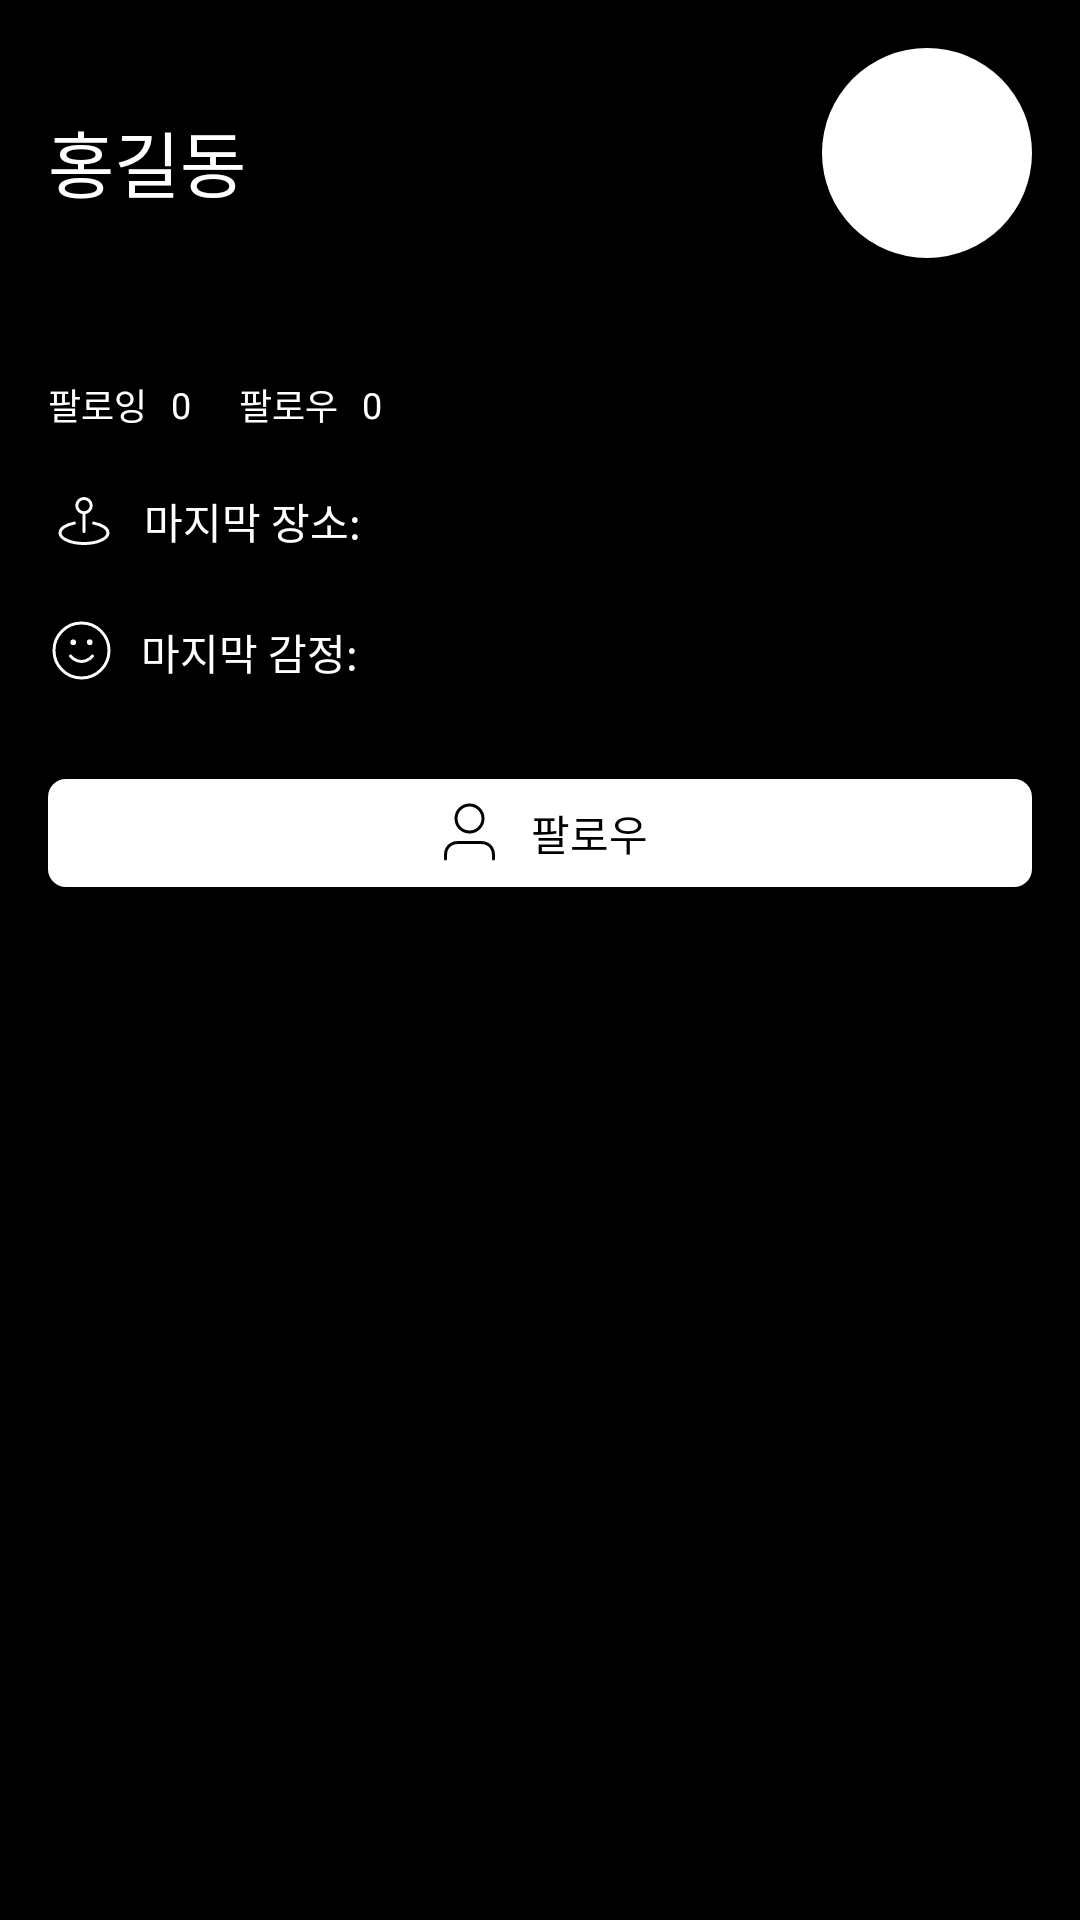

This screen was rendered from an Android layout file. Write that file and the resources it references.
<!-- AndroidManifest.xml: application theme Theme.Thiea -->
<!-- res/layout/activity_search_result.xml -->
<?xml version="1.0" encoding="utf-8"?>
<androidx.constraintlayout.widget.ConstraintLayout xmlns:android="http://schemas.android.com/apk/res/android"
    xmlns:app="http://schemas.android.com/apk/res-auto"
    xmlns:tools="http://schemas.android.com/tools"
    android:layout_width="match_parent"
    android:layout_height="match_parent"
    tools:context=".ui.search_user.SearchResultActivity"
    android:background="@color/black">


    <TextView
        android:id="@+id/tx_name"
        android:layout_width="wrap_content"
        android:layout_height="wrap_content"
        android:text="홍길동"
        android:textColor="@color/white"
        android:textSize="24sp"
        android:fontFamily="@font/pretendardsemi"
        app:layout_constraintStart_toStartOf="parent"
        app:layout_constraintTop_toTopOf="parent"
        android:layout_marginTop="36dp"
        android:layout_marginStart="16dp"/>


    <ImageView
        android:id="@+id/ig_profile"
        android:layout_width="70dp"
        android:layout_height="70dp"
        app:layout_constraintTop_toTopOf="parent"
        app:layout_constraintEnd_toEndOf="parent"
        android:layout_marginEnd="16dp"
        android:layout_marginTop="16dp"
        android:layout_marginBottom="16dp"
        android:src="@drawable/bt_register"/>

    <ImageView
        android:id="@+id/line1"
        android:layout_width="match_parent"
        android:layout_height="1dp"
        android:background="@drawable/line"
        app:layout_constraintTop_toTopOf="parent"
        app:layout_constraintStart_toStartOf="parent"
        app:layout_constraintEnd_toEndOf="parent"
        android:layout_marginTop="102dp"/>
    <TextView
        android:id="@+id/tx_following"
        android:layout_width="wrap_content"
        android:layout_height="wrap_content"
        android:text="팔로잉"
        android:textSize="12sp"
        android:textColor="@color/white"
        android:fontFamily="@font/pretendardregular"
        app:layout_constraintStart_toStartOf="parent"
        app:layout_constraintTop_toTopOf="@id/line1"
        android:layout_marginStart="16dp"
        android:layout_marginTop="24dp"/>
    <TextView
        android:id="@+id/nb_following"
        android:layout_width="wrap_content"
        android:layout_height="wrap_content"
        android:text="0"
        android:textSize="12sp"
        android:fontFamily="@font/pretendardregular"
        android:textColor="@color/white"
        app:layout_constraintStart_toEndOf="@id/tx_following"
        app:layout_constraintTop_toTopOf="@id/tx_following"
        app:layout_constraintBottom_toBottomOf="@id/tx_following"
        android:layout_marginStart="8dp"/>

    <TextView
        android:id="@+id/tx_follower"
        android:layout_width="wrap_content"
        android:layout_height="wrap_content"
        android:text="팔로우"
        android:textSize="12sp"
        android:textColor="@color/white"
        android:fontFamily="@font/pretendardregular"
        app:layout_constraintStart_toEndOf="@id/nb_following"
        app:layout_constraintTop_toTopOf="@id/line1"
        android:layout_marginStart="16dp"
        android:layout_marginTop="24dp"/>

    <TextView
        android:id="@+id/nb_follower"
        android:layout_width="wrap_content"
        android:layout_height="wrap_content"
        android:text="0"
        android:textSize="12sp"
        android:fontFamily="@font/pretendardregular"
        android:textColor="@color/white"
        app:layout_constraintStart_toEndOf="@id/tx_follower"
        app:layout_constraintTop_toTopOf="@id/tx_follower"
        app:layout_constraintBottom_toBottomOf="@id/tx_follower"
        android:layout_marginStart="8dp"/>


    <ImageView
        android:id="@+id/ic_ping"
        android:layout_width="wrap_content"
        android:layout_height="wrap_content"
        android:src="@drawable/ic_marker_pin"
        app:layout_constraintStart_toStartOf="parent"
        app:layout_constraintTop_toBottomOf="@id/tx_following"
        android:layout_marginStart="16dp"
        android:layout_marginTop="18dp"/>
    <TextView
        android:id="@+id/tx_last_space"
        android:layout_width="wrap_content"
        android:layout_height="wrap_content"
        android:text="마지막 장소: "
        android:fontFamily="@font/pretendardregular"
        android:textColor="@color/white"
        app:layout_constraintStart_toEndOf="@id/ic_ping"
        app:layout_constraintTop_toTopOf="@id/ic_ping"
        app:layout_constraintBottom_toBottomOf="@id/ic_ping"
        android:layout_marginStart="8dp"
        />

    <TextView
        android:layout_width="wrap_content"
        android:layout_height="wrap_content"
        android:textColor="@color/white"
        android:text=" "
        app:layout_constraintStart_toEndOf="@id/tx_last_space"
        app:layout_constraintTop_toTopOf="@id/tx_last_space"
        app:layout_constraintBottom_toBottomOf="@id/tx_last_space"/>


    <ImageView
        android:id="@+id/ic_face"
        android:layout_width="wrap_content"
        android:layout_height="wrap_content"
        android:src="@drawable/ic_face"
        app:layout_constraintStart_toStartOf="parent"
        app:layout_constraintTop_toBottomOf="@id/tx_following"
        android:layout_marginStart="16dp"
        android:layout_marginTop="62dp"/>
    <TextView
        android:id="@+id/tx_last_emotion"
        android:layout_width="wrap_content"
        android:layout_height="wrap_content"
        android:text="마지막 감정: "
        android:fontFamily="@font/pretendardregular"
        android:textColor="@color/white"
        app:layout_constraintStart_toEndOf="@id/ic_face"
        app:layout_constraintTop_toTopOf="@id/ic_face"
        app:layout_constraintBottom_toBottomOf="@id/ic_face"
        android:layout_marginStart="8dp"
        />



    <TextView
        android:layout_width="wrap_content"
        android:layout_height="wrap_content"
        android:textColor="@color/white"
        android:text=" "
        app:layout_constraintStart_toEndOf="@id/tx_last_emotion"
        app:layout_constraintTop_toTopOf="@id/tx_last_emotion"
        app:layout_constraintBottom_toBottomOf="@id/tx_last_emotion"/>

    <LinearLayout
        android:id="@+id/bt_following"
        android:layout_width="match_parent"
        android:layout_height="36dp"
        app:layout_constraintStart_toStartOf="parent"
        app:layout_constraintEnd_toEndOf="parent"
        android:layout_marginHorizontal="16dp"
        android:layout_marginTop="32dp"
        android:orientation="horizontal"
        android:gravity="center"
        android:background="@drawable/bt_following"
        app:layout_constraintTop_toBottomOf="@id/tx_last_emotion"
        >

        <ImageView
            android:layout_width="wrap_content"
            android:layout_height="wrap_content"
            android:src="@drawable/ic_user_no"/>

        <TextView
            android:layout_width="wrap_content"
            android:layout_height="wrap_content"
            android:text="팔로우"
            android:textColor="@color/black"
            android:textSize="14sp"
            android:fontFamily="@font/pretendardregular"
            android:layout_marginStart="8dp"/>
            />
    </LinearLayout>

    <LinearLayout
        android:visibility="invisible"
        android:id="@+id/bt_friend"
        android:layout_width="match_parent"
        android:layout_height="36dp"
        app:layout_constraintStart_toStartOf="parent"
        app:layout_constraintEnd_toEndOf="parent"
        android:layout_marginHorizontal="16dp"
        android:layout_marginTop="76dp"
        android:orientation="horizontal"
        android:gravity="center"
        android:background="@drawable/bt_following"
        app:layout_constraintTop_toBottomOf="@id/tx_last_emotion"
        >

        <ImageView
            android:layout_width="wrap_content"
            android:layout_height="wrap_content"
            android:src="@drawable/ic_heart_no"/>

        <TextView
            android:layout_width="wrap_content"
            android:layout_height="wrap_content"
            android:text="친한친구"
            android:textColor="@color/black"
            android:textSize="14sp"
            android:fontFamily="@font/pretendardregular"
            android:layout_marginStart="8dp"/>
        />
    </LinearLayout>



</androidx.constraintlayout.widget.ConstraintLayout>
<!-- resources referenced by this layout -->
<resources>
  <!-- drawable bt_following (drawable) -->
  <?xml version="1.0" encoding="utf-8"?>
  <shape xmlns:android="http://schemas.android.com/apk/res/android">
      <solid
          android:color="#FFFFFF"/>
      <corners
          android:radius="6dp"/>
  </shape>
  <!-- drawable bt_register (drawable) -->
  <?xml version="1.0" encoding="utf-8"?>
  <shape xmlns:android="http://schemas.android.com/apk/res/android">
      <solid
          android:color="@color/white"/>
      <corners
          android:radius="1000dp"/>
  </shape>
  <!-- drawable ic_heart_no (drawable) -->
  <vector xmlns:android="http://schemas.android.com/apk/res/android"
      android:width="24dp"
      android:height="25dp"
      android:viewportWidth="24"
      android:viewportHeight="25">
    <path
        android:strokeWidth="1"
        android:pathData="M11.993,5.552C9.994,3.215 6.66,2.586 4.155,4.726C1.65,6.867 1.297,10.445 3.264,12.977C4.9,15.081 9.85,19.52 11.472,20.957C11.654,21.118 11.744,21.198 11.85,21.23C11.943,21.257 12.044,21.257 12.136,21.23C12.242,21.198 12.333,21.118 12.514,20.957C14.137,19.52 19.087,15.081 20.722,12.977C22.689,10.445 22.38,6.844 19.832,4.726C17.284,2.608 13.993,3.215 11.993,5.552Z"
        android:strokeLineJoin="round"
        android:fillColor="#00000000"
        android:fillType="evenOdd"
        android:strokeColor="#000000"
        android:strokeLineCap="round"/>
  </vector>
  <!-- drawable ic_marker_pin (drawable) -->
  <vector xmlns:android="http://schemas.android.com/apk/res/android"
      android:width="24dp"
      android:height="24dp"
      android:viewportWidth="24"
      android:viewportHeight="24">
    <path
        android:strokeWidth="1"
        android:pathData="M15.2,12.69C18.025,13.239 20,14.491 20,15.947C20,17.909 16.418,19.5 12,19.5C7.582,19.5 4,17.909 4,15.947C4,14.491 5.975,13.239 8.8,12.69M12,15.553V9.237M12,9.237C13.325,9.237 14.4,8.176 14.4,6.868C14.4,5.56 13.325,4.5 12,4.5C10.675,4.5 9.6,5.56 9.6,6.868C9.6,8.176 10.675,9.237 12,9.237Z"
        android:strokeLineJoin="round"
        android:fillColor="#00000000"
        android:strokeColor="#ffffff"
        android:strokeLineCap="round"/>
  </vector>
  <!-- drawable ic_user_no (drawable) -->
  <vector xmlns:android="http://schemas.android.com/apk/res/android"
      android:width="25dp"
      android:height="25dp"
      android:viewportWidth="25"
      android:viewportHeight="25">
    <path
        android:strokeWidth="1"
        android:pathData="M20.5,21.333C20.5,19.938 20.5,19.24 20.328,18.672C19.94,17.394 18.94,16.393 17.661,16.006C17.093,15.833 16.396,15.833 15,15.833H10C8.604,15.833 7.907,15.833 7.339,16.006C6.06,16.393 5.06,17.394 4.672,18.672C4.5,19.24 4.5,19.938 4.5,21.333M17,7.833C17,10.319 14.985,12.333 12.5,12.333C10.015,12.333 8,10.319 8,7.833C8,5.348 10.015,3.333 12.5,3.333C14.985,3.333 17,5.348 17,7.833Z"
        android:strokeLineJoin="round"
        android:fillColor="#00000000"
        android:strokeColor="#000000"
        android:strokeLineCap="round"/>
  </vector>
  <style name="Theme.Thiea" parent="Base.Theme.Thiea" />
  <style name="Base.Theme.Thiea" parent="Theme.AppCompat.Light.NoActionBar">
  
          <item name="android:navigationBarColor">#000000</item>
          <item name="android:colorPrimaryDark">#000000</item>
          
          
      </style>
  <!-- not gathered from this repository: default colours our renderer supplied (Android Studio template values) -->
  <color name="black">#FF000000</color>
  <color name="white">#FFFFFFFF</color>
</resources>
